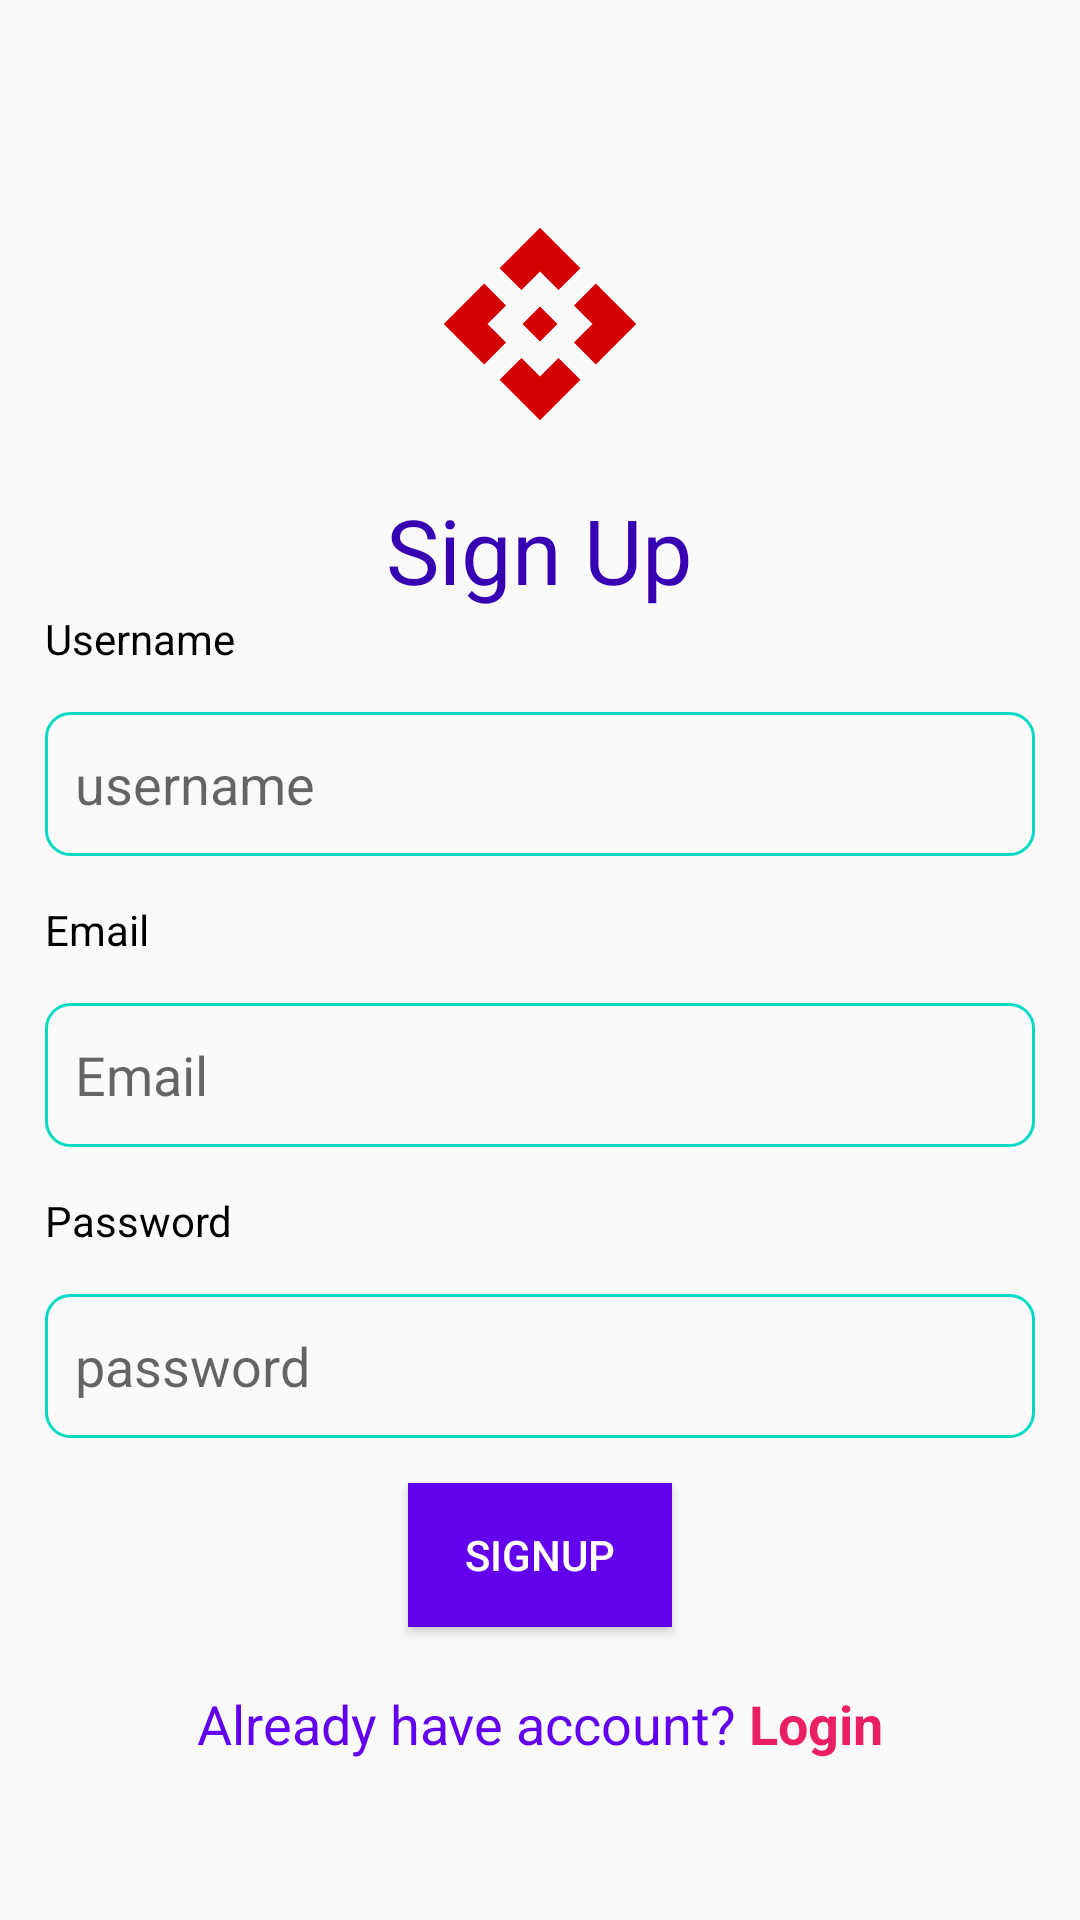

This screen was rendered from an Android layout file. Write that file and the resources it references.
<!-- AndroidManifest.xml: application theme Theme.RetrofitPractise -->
<!-- res/layout/activity_login.xml -->
<?xml version="1.0" encoding="utf-8"?>
<LinearLayout xmlns:android="http://schemas.android.com/apk/res/android"
    xmlns:app="http://schemas.android.com/apk/res-auto"
    xmlns:tools="http://schemas.android.com/tools"
    android:layout_width="match_parent"
    android:layout_height="match_parent"
    android:layout_gravity="center"
    android:gravity="center"
    android:orientation="vertical"
    tools:context=".LoginActivity">

    <ImageView
        android:layout_width="70dp"
        android:layout_height="70dp"
        android:layout_margin="20dp"
        app:srcCompat="@drawable/ic_log" />

    <TextView
        android:id="@+id/show_status"
        android:layout_width="wrap_content"
        android:layout_height="wrap_content"
        android:text="Sign Up"
        android:textColor="@color/purple_700"
        android:textSize="30sp" />

    <TextView
        android:layout_width="match_parent"
        android:layout_height="wrap_content"
        android:layout_marginLeft="10dp"
        android:text="Username"
        android:textColor="@color/black" />

    <EditText
        android:id="@+id/signup_name"
        android:layout_width="match_parent"
        android:layout_height="wrap_content"
        android:layout_margin="15dp"
        android:background="@drawable/bg_etid"
        android:ems="5"
        android:hint="username"
        android:minHeight="48dp"
        android:padding="10dp" />

    <TextView
        android:layout_width="match_parent"
        android:layout_height="wrap_content"
        android:layout_marginLeft="10dp"
        android:text="Email"
        android:textColor="@color/black" />

    <EditText
        android:id="@+id/signup_email"
        android:layout_width="match_parent"
        android:layout_height="wrap_content"
        android:layout_margin="15dp"
        android:background="@drawable/bg_etid"
        android:ems="5"
        android:hint="Email"
        android:minHeight="48dp"
        android:padding="10dp" />

    <TextView
        android:layout_width="match_parent"
        android:layout_height="wrap_content"
        android:layout_marginLeft="10dp"
        android:text="Password"
        android:textColor="@color/black" />

    <EditText
        android:id="@+id/signup_password"
        android:layout_width="match_parent"
        android:layout_height="wrap_content"
        android:layout_margin="15dp"
        android:background="@drawable/bg_etid"
        android:ems="5"
        android:hint="password"
        android:minHeight="48dp"
        android:padding="10dp" />

    <Button
        android:id="@+id/btn_signup"
        android:layout_width="wrap_content"
        android:layout_height="wrap_content"
        android:text="signup"
        android:background="@color/purple_500"
        android:textColor="@color/white"/>

    <LinearLayout
        android:id="@+id/backtologin"
        android:layout_width="wrap_content"
        android:layout_height="wrap_content"
        android:layout_gravity="center"
        android:layout_marginTop="20dp"
        android:orientation="horizontal">

        <TextView

            android:layout_width="match_parent"
            android:layout_height="wrap_content"
            android:text="Already have account? "
            android:textColor="@color/purple_500"
            android:textSize="18sp" />

        <TextView
            android:layout_width="match_parent"
            android:layout_height="wrap_content"
            android:text="Login"
            android:textColor="@color/pink"
            android:textSize="18sp"
            android:textStyle="bold" />
    </LinearLayout>
</LinearLayout>
<!-- resources referenced by this layout -->
<resources>
  <color name="black">#FF000000</color>
  <color name="pink">#E91E63</color>
  <color name="purple_500">#FF6200EE</color>
  <color name="purple_700">#FF3700B3</color>
  <color name="white">#FFFFFFFF</color>
  <!-- drawable bg_etid (drawable) -->
  <?xml version="1.0" encoding="utf-8"?>
  <shape android:shape="rectangle" xmlns:android="http://schemas.android.com/apk/res/android">
  <corners android:radius="8dp"/>
      <stroke android:color="@color/teal_200" android:width="1dp"/>
  </shape>
  <!-- drawable ic_log (drawable) -->
  <vector android:height="24dp" android:tint="#D40000"
      android:viewportHeight="24" android:viewportWidth="24"
      android:width="24dp" xmlns:android="http://schemas.android.com/apk/res/android">
      <path android:fillColor="@android:color/white" android:pathData="M14,12l-2,2l-2,-2l2,-2L14,12zM12,6l2.12,2.12l2.5,-2.5L12,1L7.38,5.62l2.5,2.5L12,6zM6,12l2.12,-2.12l-2.5,-2.5L1,12l4.62,4.62l2.5,-2.5L6,12zM18,12l-2.12,2.12l2.5,2.5L23,12l-4.62,-4.62l-2.5,2.5L18,12zM12,18l-2.12,-2.12l-2.5,2.5L12,23l4.62,-4.62l-2.5,-2.5L12,18z"/>
  </vector>
  <style name="Theme.RetrofitPractise" parent="Theme.AppCompat.DayNight">
          
          <item name="colorPrimary">@color/purple_500</item>
          <item name="colorPrimaryVariant">@color/purple_700</item>
          <item name="colorOnPrimary">@color/white</item>
          
          <item name="colorSecondary">@color/teal_200</item>
          <item name="colorSecondaryVariant">@color/teal_700</item>
          <item name="colorOnSecondary">@color/black</item>
          
          <item name="android:statusBarColor">?attr/colorPrimaryVariant</item>
          
      </style>
  <color name="teal_200">#FF03DAC5</color>
  <color name="teal_700">#FF018786</color>
</resources>
